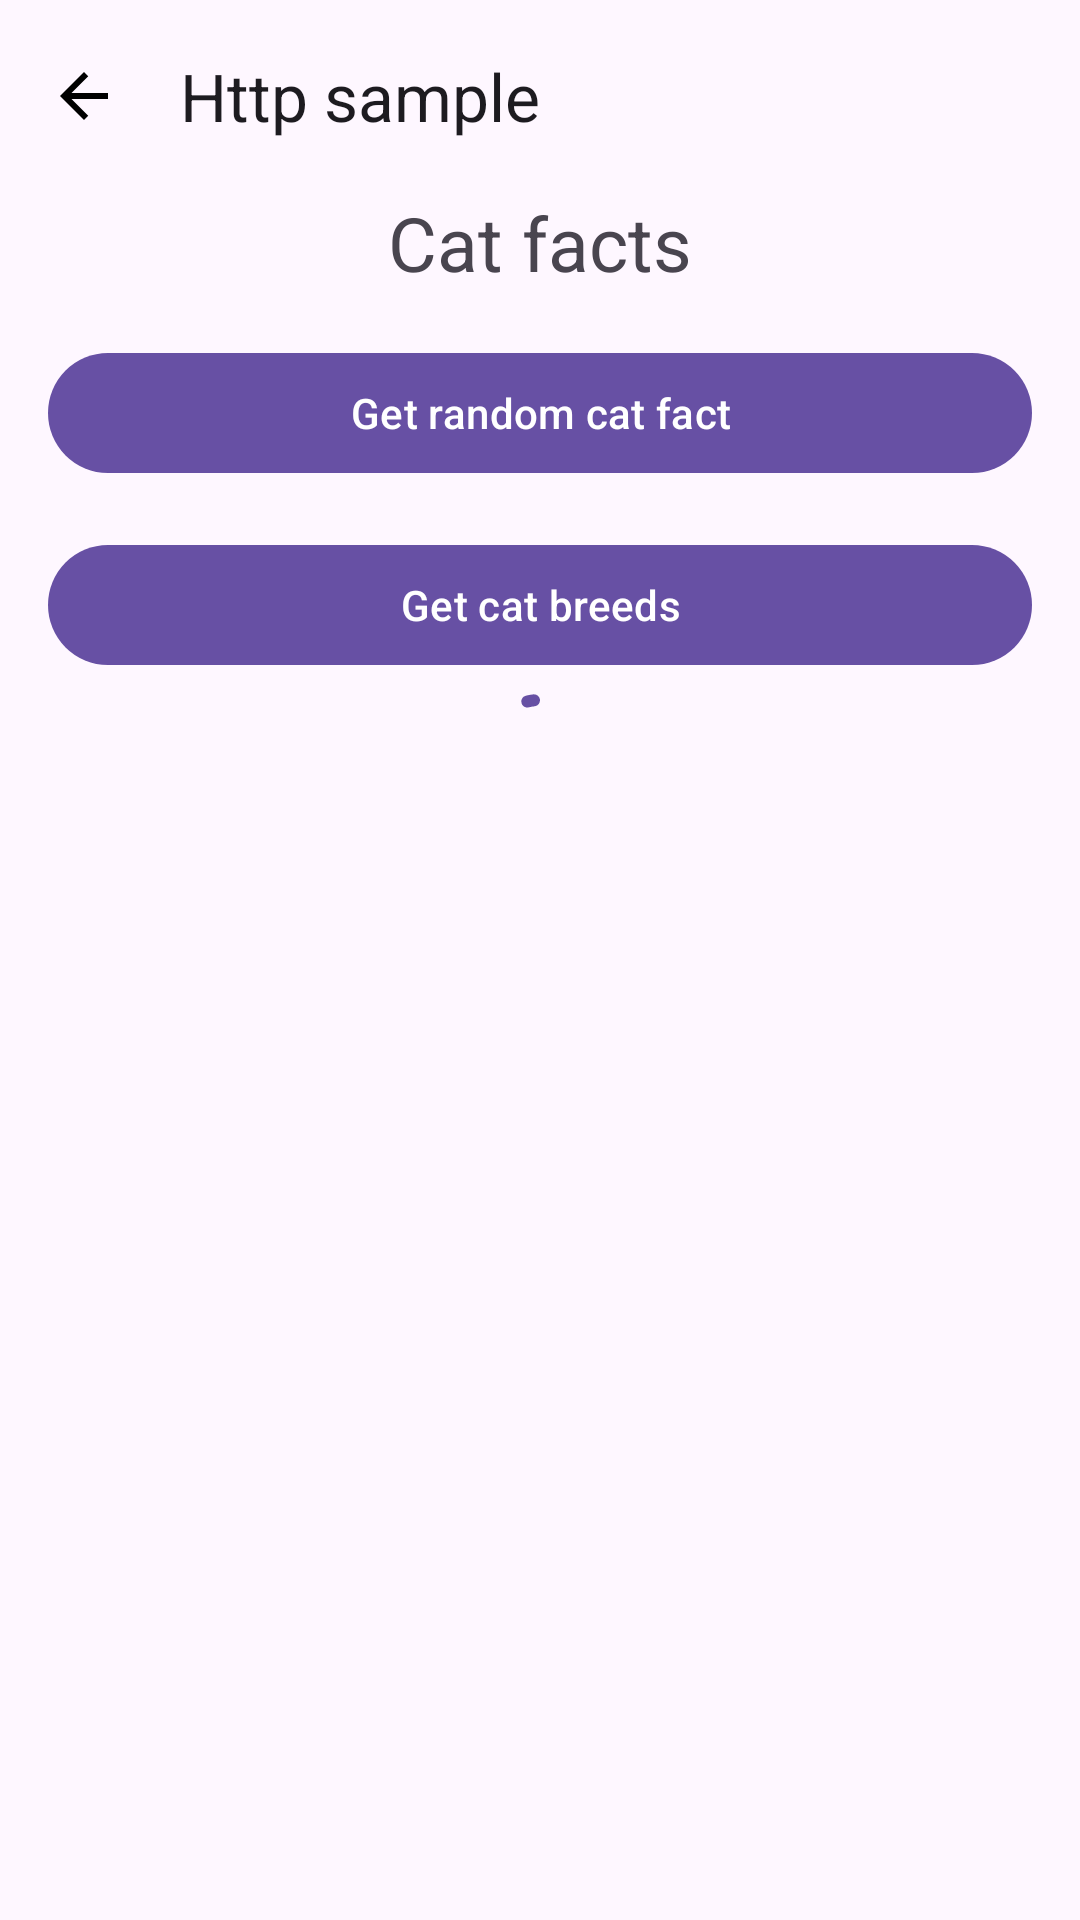

Produce the Android XML layout that renders to this screen, including the resource entries it uses.
<!-- AndroidManifest.xml: application theme Theme.KtorSample -->
<!-- res/layout/fragment_http.xml -->
<?xml version="1.0" encoding="utf-8"?>
<ScrollView xmlns:android="http://schemas.android.com/apk/res/android"
    xmlns:app="http://schemas.android.com/apk/res-auto"
    xmlns:tools="http://schemas.android.com/tools"
    android:layout_width="match_parent"
    android:layout_height="match_parent">

    <androidx.constraintlayout.widget.ConstraintLayout
        android:layout_width="match_parent"
        android:layout_height="wrap_content"
        tools:context="feature.http.presentation.ui.HttpFragment">

        <com.google.android.material.appbar.MaterialToolbar
            android:id="@+id/toolbar"
            android:layout_width="match_parent"
            android:layout_height="wrap_content"
            app:layout_constraintTop_toTopOf="parent"
            app:navigationIcon="@drawable/ic_arrow_back"
            app:title="@string/main_btn_http_sample" />

        <com.google.android.material.textview.MaterialTextView
            android:id="@+id/lbl_api_title"
            android:layout_width="match_parent"
            android:layout_height="wrap_content"
            android:gravity="center"
            android:text="@string/http_lbl_api_title"
            android:textSize="25sp"
            app:layout_constraintTop_toBottomOf="@id/toolbar" />

        <com.google.android.material.button.MaterialButton
            android:id="@+id/btn_get_random_cat_fact"
            android:layout_width="match_parent"
            android:layout_height="wrap_content"
            android:layout_margin="16dp"
            android:text="@string/http_btn_get_status_code_description"
            app:layout_constraintTop_toBottomOf="@id/lbl_api_title" />

        <com.google.android.material.button.MaterialButton
            android:id="@+id/btn_get_cat_breeds"
            android:layout_width="match_parent"
            android:layout_height="wrap_content"
            android:layout_margin="16dp"
            android:text="@string/http_btn_get_cat_breeds"
            app:layout_constraintTop_toBottomOf="@id/btn_get_random_cat_fact" />

        <TextView
            android:id="@+id/lbl_random_cat_fact"
            android:layout_width="match_parent"
            android:layout_height="wrap_content"
            android:layout_margin="16dp"
            android:importantForAccessibility="no"
            android:scaleType="center"
            app:layout_constraintBottom_toBottomOf="parent"
            app:layout_constraintTop_toBottomOf="@id/btn_get_cat_breeds" />

        <com.google.android.material.progressindicator.CircularProgressIndicator
            android:id="@+id/progress"
            android:layout_width="wrap_content"
            android:layout_height="wrap_content"
            android:indeterminate="true"
            app:trackColor="@android:color/holo_blue_dark"
            app:layout_constraintTop_toTopOf="@id/lbl_random_cat_fact"
            app:layout_constraintEnd_toEndOf="@id/lbl_random_cat_fact"
            app:layout_constraintStart_toStartOf="@id/lbl_random_cat_fact"
            app:layout_constraintBottom_toBottomOf="@id/lbl_random_cat_fact" />
    </androidx.constraintlayout.widget.ConstraintLayout>
</ScrollView>
<!-- resources referenced by this layout -->
<resources>
  <!-- drawable ic_arrow_back (drawable) -->
  <vector xmlns:android="http://schemas.android.com/apk/res/android" android:autoMirrored="true" android:height="24dp" android:tint="?attr/ktor_sample_icon_color" android:viewportHeight="24" android:viewportWidth="24" android:width="24dp">
        
      <path android:fillColor="@android:color/white" android:pathData="M20,11H7.83l5.59,-5.59L12,4l-8,8 8,8 1.41,-1.41L7.83,13H20v-2z"/>
      
  </vector>
  <string name="http_btn_get_cat_breeds">Get cat breeds</string>
  <string name="http_btn_get_status_code_description">Get random cat fact</string>
  <string name="http_lbl_api_title">Cat facts</string>
  <string name="main_btn_http_sample">Http sample</string>
  <style name="Theme.KtorSample" parent="Base.Theme.KtorSample" />
  <style name="Base.Theme.KtorSample" parent="Theme.Material3.DayNight.NoActionBar">
          <item name="ktor_sample_icon_color">@color/black</item>
      </style>
  <!-- not gathered from this repository: default colours our renderer supplied (Android Studio template values) -->
  <color name="black">#FF000000</color>
</resources>
